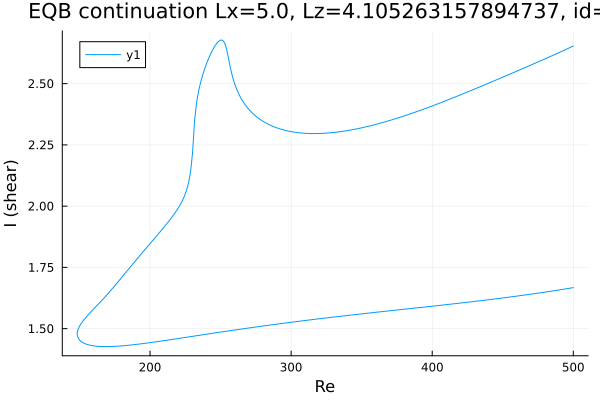

Values plotted in this chart, from the file beside it:
Re, shear
500.0, 2.654
498.6, 2.65
497.2, 2.646
495.8, 2.642
494.3, 2.638
492.9, 2.635
491.5, 2.631
490.1, 2.627
488.7, 2.624
487.3, 2.62
485.9, 2.616
484.4, 2.613
483, 2.609
481.6, 2.605
480.2, 2.602
478.8, 2.598
477.4, 2.595
476, 2.591
474.5, 2.587
473.1, 2.584
471.7, 2.58
470.3, 2.577
468.9, 2.573
467.5, 2.57
466.1, 2.566
464.6, 2.563
463.2, 2.559
461.8, 2.556
460.4, 2.552
459, 2.549
457.6, 2.545
456.2, 2.542
454.7, 2.538
453.3, 2.535
451.9, 2.531
450.5, 2.528
449.1, 2.524
447.7, 2.521
446.3, 2.517
444.9, 2.514
443.5, 2.51
442.1, 2.507
440.6, 2.504
439.2, 2.5
437.8, 2.497
436.4, 2.493
435, 2.49
433.6, 2.486
432.2, 2.483
430.7, 2.48
429.3, 2.476
427.9, 2.473
426.5, 2.469
425.1, 2.466
423.7, 2.463
422.3, 2.459
420.8, 2.456
419.4, 2.453
418, 2.45
416.6, 2.446
... 511 more rows
